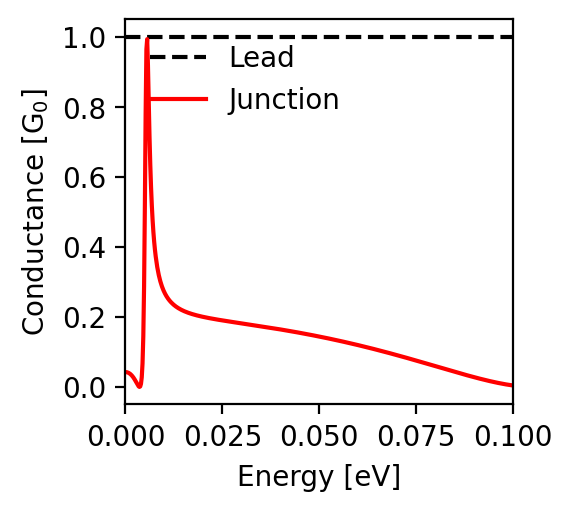

Source data for this figure (header and first rows):
energy; conductance
-0.1; 0.004
-0.0998; 0.004
-0.0996; 0.005
-0.0994; 0.005
-0.0992; 0.005
-0.099; 0.006
-0.0988; 0.006
-0.0986; 0.007
-0.0984; 0.007
-0.0982; 0.007
-0.098; 0.008
-0.0978; 0.008
-0.0976; 0.008
-0.0974; 0.009
-0.0972; 0.009
-0.097; 0.01
-0.0968; 0.01
-0.0966; 0.011
-0.0964; 0.011
-0.0962; 0.011
-0.096; 0.012
-0.0958; 0.012
-0.0956; 0.013
-0.0954; 0.013
-0.0952; 0.014
-0.095; 0.014
-0.0948; 0.015
-0.0946; 0.015
-0.0944; 0.016
-0.0942; 0.016
-0.094; 0.017
-0.0938; 0.017
-0.0936; 0.018
-0.0934; 0.018
-0.0932; 0.019
-0.093; 0.019
-0.0928; 0.02
-0.0926; 0.02
-0.0924; 0.021
-0.0922; 0.022
-0.092; 0.022
-0.0918; 0.023
-0.0916; 0.023
-0.0914; 0.024
-0.0912; 0.024
-0.091; 0.025
-0.0908; 0.025
-0.0906; 0.026
-0.0904; 0.027
-0.0902; 0.027
-0.09; 0.028
-0.0898; 0.028
-0.0896; 0.029
-0.0894; 0.03
-0.0892; 0.03
-0.089; 0.031
-0.0888; 0.031
-0.0886; 0.032
-0.0884; 0.033
-0.0882; 0.033
... 941 more rows
